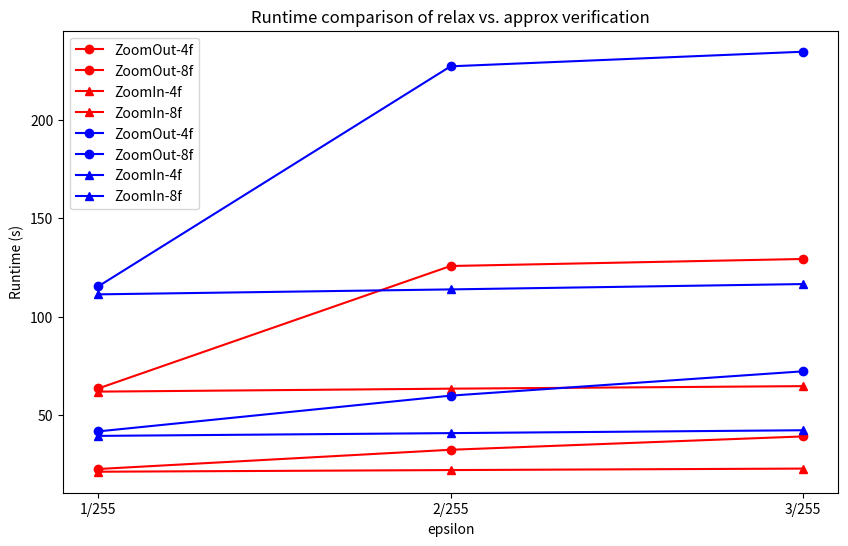

This figure's Python source: (Note: this script raises an exception after producing the figure.)
import matplotlib.pyplot as plt

##############
# BAR GRAPHS #
##############

# 1. First, relax vs. approx comparison
# Data for bar graphs
categories = ['relax_zo_4f', 'relax_zo_8f', 'relax_zi_4f', 'relax_zi_8f', 'approx_zo_4f', 'approx_zo_8f', 'approx_zi_4f', 'approx_zi_8f']
values_eps1 = [97, 100, 98, 100, 97, 100, 98, 100]
values_eps2 = [96, 98, 94, 96, 98, 96, 94, 96]
values_eps3 = [93, 97, 93, 93, 93, 97, 93, 93]

# Data for line charts
# t_values_eps1 = [22.79, 63.64, 21.41, 62.03, 41.86, 115.43, 39.58, 111.36]
# t_values_eps2 = [32.54, 125.74, 22.25, 63.53, 59.99, 227.01, 40.99, 113.87]
# t_values_eps3 = [39.31, 129.3, 23.00, 64.81, 72.33, 234.41, 42.44, 116.58]

x = ['1/255', '2/255', '3/255']

relax_zo_4f = [22.79, 32.54, 39.31]
relax_zo_8f = [63.64, 125.74, 129.3]
relax_zi_4f = [21.41, 22.25, 23.00]
relax_zi_8f = [62.03, 63.53, 64.81]
approx_zo_4f = [41.86, 59.99, 72.33]
approx_zo_8f = [115.43, 227.01, 234.41]
approx_zi_4f = [39.58, 40.99, 42.44]
approx_zi_8f = [111.36, 113.87, 116.58]

plt.figure(figsize=(10, 6))
plt.plot(x, relax_zo_4f, marker='o', linestyle='-', color='red', label='ZoomOut-4f')
plt.plot(x, relax_zo_8f, marker='o', linestyle='-', color='red', label='ZoomOut-8f')
plt.plot(x, relax_zi_4f, marker='^', linestyle='-', color='red', label='ZoomIn-4f')
plt.plot(x, relax_zi_8f, marker='^', linestyle='-', color='red', label='ZoomIn-8f')
plt.plot(x, approx_zo_4f, marker='o', linestyle='-', color='blue', label='ZoomOut-4f')
plt.plot(x, approx_zo_8f, marker='o', linestyle='-', color='blue', label='ZoomOut-8f')
plt.plot(x, approx_zi_4f, marker='^', linestyle='-', color='blue', label='ZoomIn-4f')
plt.plot(x, approx_zi_8f, marker='^', linestyle='-', color='blue', label='ZoomIn-8f')

plt.title('Runtime comparison of relax vs. approx verification')
plt.xlabel('epsilon')
plt.ylabel('Runtime (s)')

plt.legend()

plt.savefig('figs/relax_approx/runtime_comp.png')
